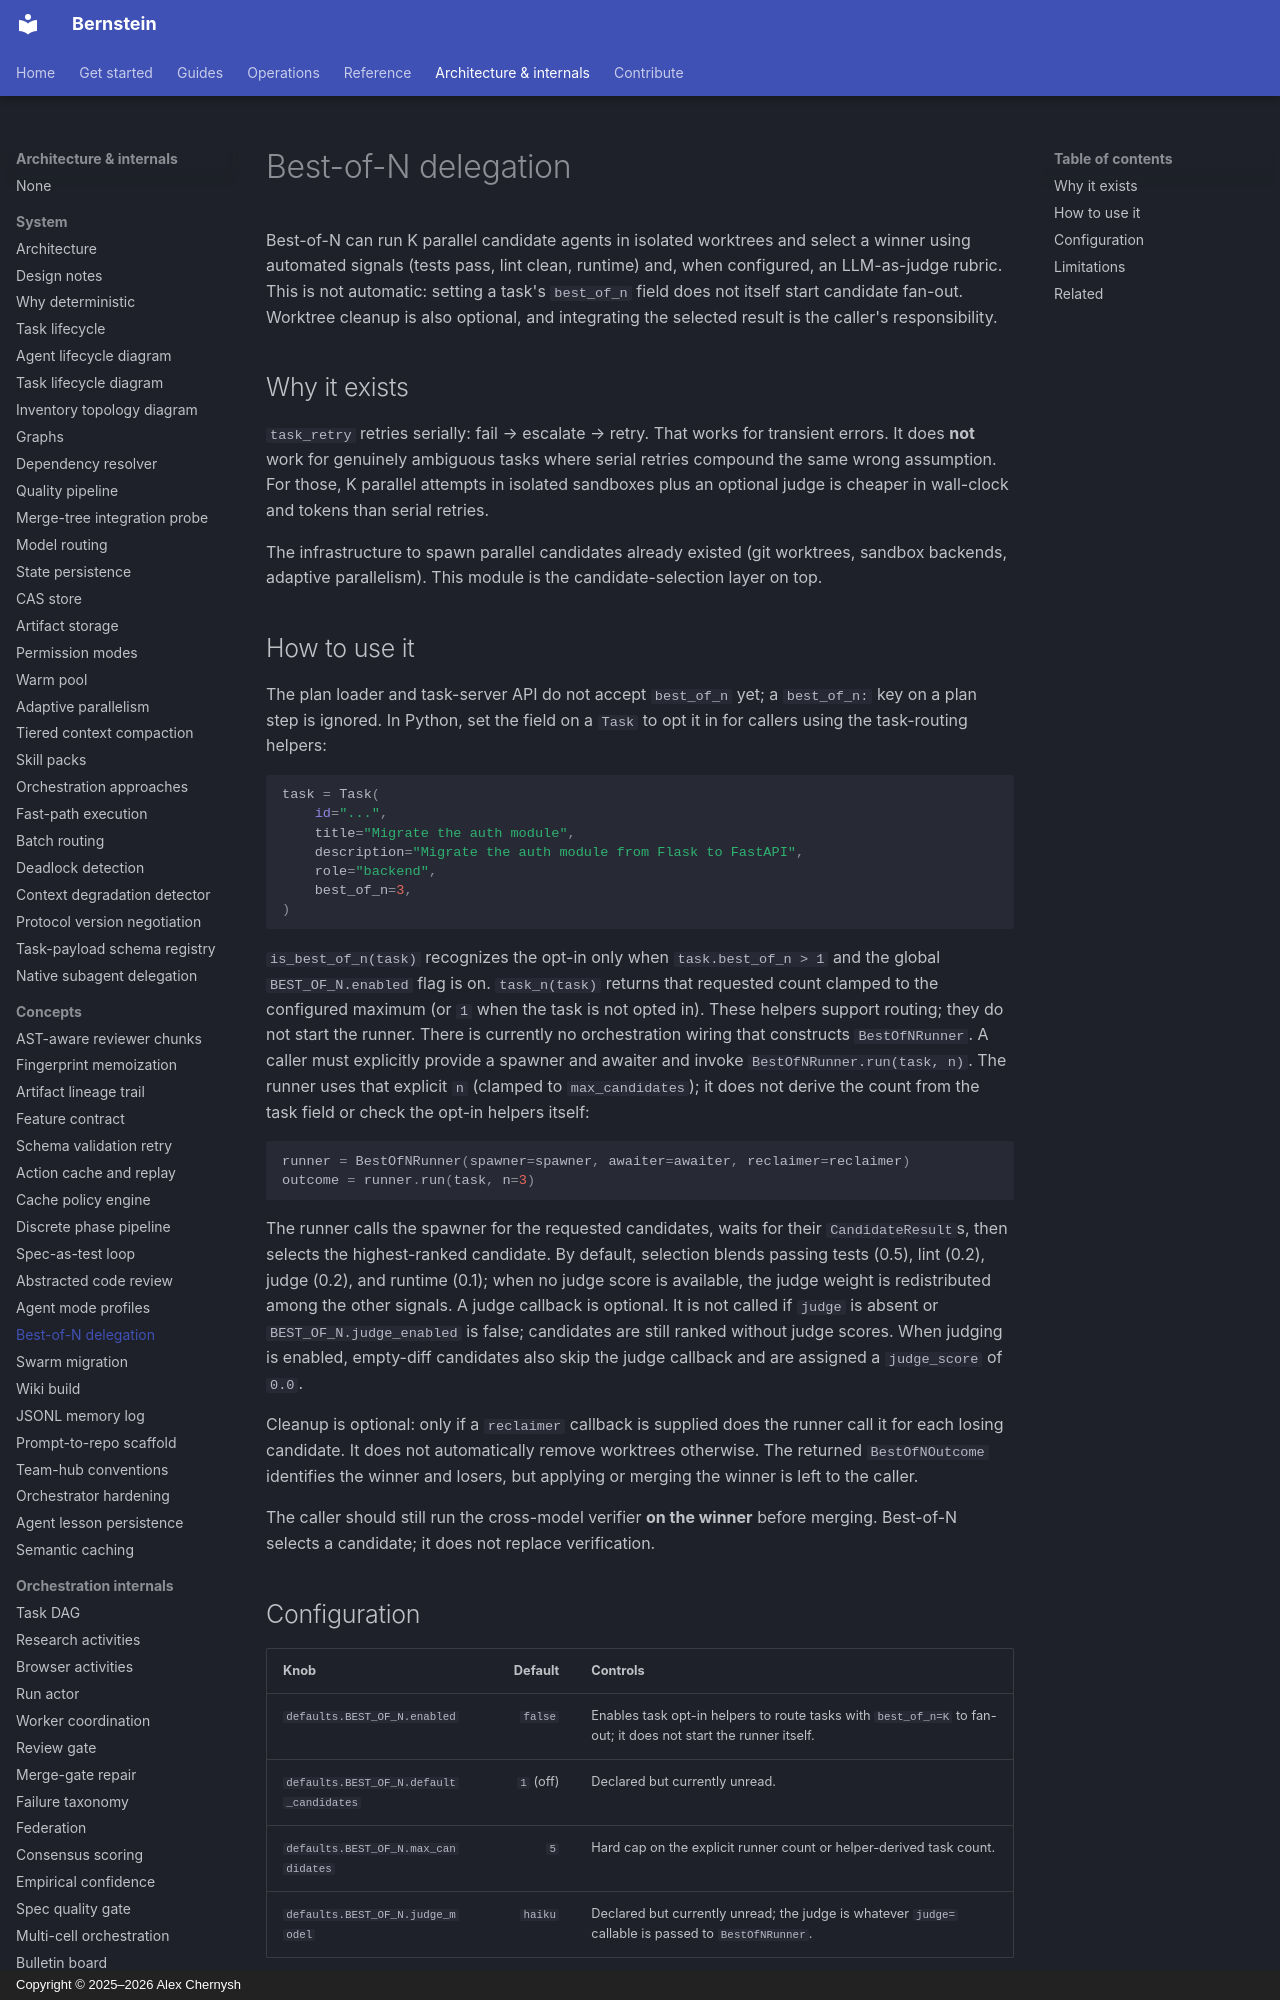

repository: sipyourdrink-ltd/bernstein · page: concepts/best-of-n/index.html · generator: mkdocs · copyright: Copyright © 2025–2026 Alex Chernysh

# Best-of-N delegation

Best-of-N can run K parallel candidate agents in isolated worktrees and
select a winner using automated signals (tests pass, lint clean, runtime)
and, when configured, an LLM-as-judge rubric. This is not automatic:
setting a task's `best_of_n` field does not itself start candidate fan-out.
Worktree cleanup is also optional, and integrating the selected result is
the caller's responsibility.

## Why it exists

`task_retry` retries serially: fail → escalate → retry. That works
for transient errors. It does **not** work for genuinely ambiguous
tasks where serial retries compound the same wrong assumption. For
those, K parallel attempts in isolated sandboxes plus an optional judge is
cheaper in wall-clock and tokens than serial retries.

The infrastructure to spawn parallel candidates already existed (git
worktrees, sandbox backends, adaptive parallelism). This module is
the candidate-selection layer on top.

## How to use it

The plan loader and task-server API do not accept `best_of_n` yet; a
`best_of_n:` key on a plan step is ignored. In Python, set the field on a
`Task` to opt it in for callers using the task-routing helpers:

```python
task = Task(
    id="...",
    title="Migrate the auth module",
    description="Migrate the auth module from Flask to FastAPI",
    role="backend",
    best_of_n=3,
)
```

`is_best_of_n(task)` recognizes the opt-in only when `task.best_of_n > 1`
and the global `BEST_OF_N.enabled` flag is on. `task_n(task)` returns that
requested count clamped to the configured maximum (or `1` when the task is
not opted in). These helpers support routing; they do not start the runner.
There is currently no orchestration wiring that constructs
`BestOfNRunner`. A caller must explicitly provide a spawner and awaiter and
invoke `BestOfNRunner.run(task, n)`. The runner uses that explicit `n`
(clamped to `max_candidates`); it does not derive the count from the task
field or check the opt-in helpers itself:

```python
runner = BestOfNRunner(spawner=spawner, awaiter=awaiter, reclaimer=reclaimer)
outcome = runner.run(task, n=3)
```

The runner calls the spawner for the requested candidates, waits for their
`CandidateResult`s, then selects the highest-ranked candidate. By default,
selection blends passing tests (0.5), lint (0.2), judge (0.2), and runtime
(0.1); when no judge score is available, the judge weight is redistributed
among the other signals. A judge callback is optional. It is not called if
`judge` is absent or `BEST_OF_N.judge_enabled` is false; candidates are still
ranked without judge scores. When judging is enabled, empty-diff candidates also skip the judge callback
and are assigned a `judge_score` of `0.0`.

Cleanup is optional: only if a `reclaimer` callback is supplied does the
runner call it for each losing candidate. It does not automatically remove
worktrees otherwise. The returned `BestOfNOutcome` identifies the winner
and losers, but applying or merging the winner is left to the caller.

The caller should still run the cross-model verifier **on the winner**
before merging. Best-of-N selects a candidate; it does not replace
verification.
